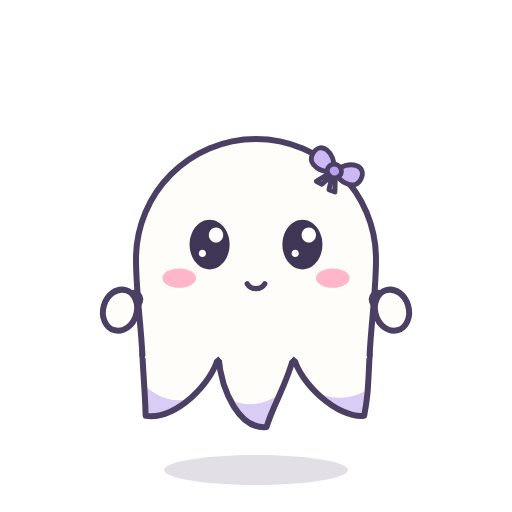
t = 0.00 s
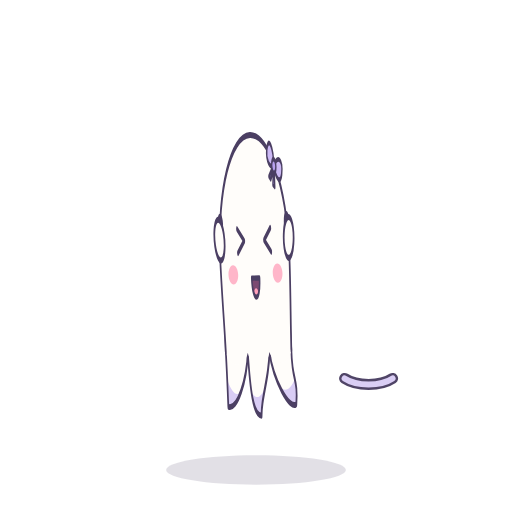
t = 0.52 s
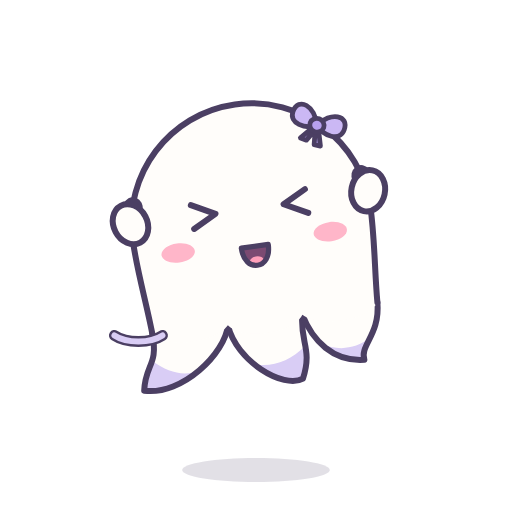
t = 1.00 s
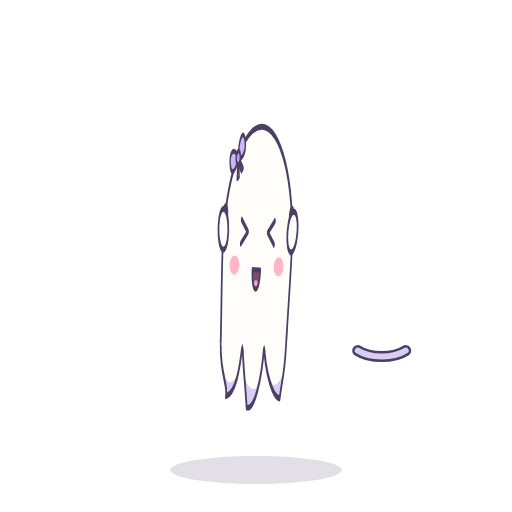
t = 1.52 s
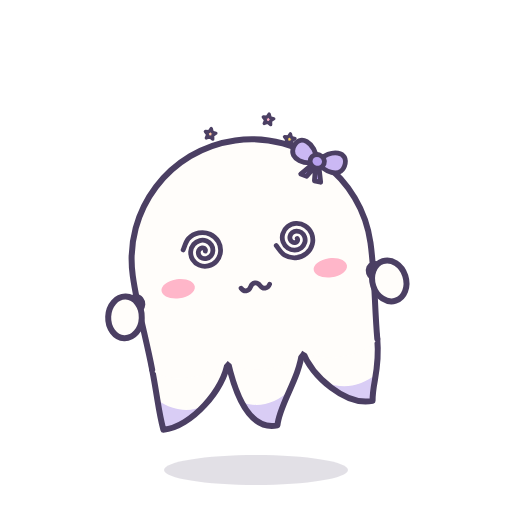
t = 1.99 s
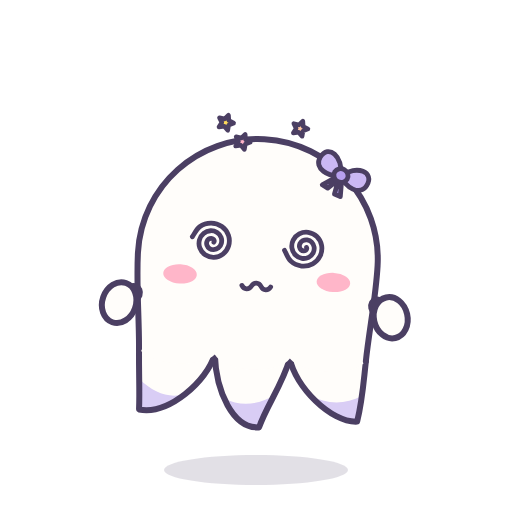
t = 2.50 s

The animated SVG that drew these frames (rendered in a browser with its animation timeline set to each time). Animation: 43 SMIL elements (animate=22,animateTransform=21); one cycle of 3.00 s, repeats indefinitely.

<svg data-clip="fun_spin" data-frames="90" data-fps="30" data-loop="true" xmlns="http://www.w3.org/2000/svg" width="512" height="512" viewBox="0 0 512 512">
<title>fun_spin</title>
<g id="L_shadow">
 <g class="shadow" transform="translate(256 470)">
 <g ><animateTransform attributeName="transform" type="scale" values="1 1;1.033 1.033;0.802 0.802;0.978 0.978;1 1;1 1" keyTimes="0;0.0889;0.3333;0.6;0.6667;1" calcMode="spline" keySplines="0.42 0 0.58 1;0.42 0 0.58 1;0.42 0 0.58 1;0.42 0 0.58 1;0.42 0 0.58 1" dur="3s" begin="0s" repeatCount="indefinite"/>
  <g class="sb">
   <path d="M0 -15C50.81 -15 92 -8.28 92 0C92 8.28 50.81 15 0 15C-50.81 15 -92 8.28 -92 0C-92 -8.28 -50.81 -15 0 -15Z" fill="#4b3f63" fill-opacity="0.16"/>
  </g>
 </g></g>
</g>
<g id="L_ghost">
 <g class="bob">
  <g class="move"><animateTransform attributeName="transform" type="translate" values="256 291;256 297;256 255;256 287;256 291;256 291" keyTimes="0;0.0889;0.3333;0.6;0.6667;1" calcMode="spline" keySplines="0.42 0 0.58 1;0.42 0 0.58 1;0.42 0 0.58 1;0.42 0 0.58 1;0.42 0 0.58 1" dur="3s" begin="0s" repeatCount="indefinite"/>
  <g ><animateTransform attributeName="transform" type="rotate" values="0;0;-9;8;-6;4;-2;0;0" keyTimes="0;0.6222;0.6778;0.7333;0.7889;0.8444;0.9111;0.9778;1" calcMode="spline" keySplines="0.42 0 0.58 1;0.42 0 0.58 1;0.42 0 0.58 1;0.42 0 0.58 1;0.42 0 0.58 1;0.42 0 0.58 1;0.42 0 0.58 1;0.42 0 0.58 1" dur="3s" begin="0s" repeatCount="indefinite"/>
  <g transform="scale(0.8 0.8)">
   <g class="squash"><animateTransform attributeName="transform" type="rotate" values="0;0;8;-8;8;-8;8;-8;8;0;0" keyTimes="0;0.0667;0.1333;0.2;0.2667;0.3333;0.4;0.4667;0.5333;0.6222;1" calcMode="spline" keySplines="0.42 0 0.58 1;0.42 0 0.58 1;0.42 0 0.58 1;0.42 0 0.58 1;0.42 0 0.58 1;0.42 0 0.58 1;0.42 0 0.58 1;0.42 0 0.58 1;0.42 0 0.58 1;0.42 0 0.58 1" dur="3s" begin="0s" repeatCount="indefinite"/>
   <g ><animateTransform attributeName="transform" type="scale" values="1 1;1 1;-1 1;1 1;-1 1;1 1;-1 1;1 1;-1 1;1 1;1 1" keyTimes="0;0.0667;0.1333;0.2;0.2667;0.3333;0.4;0.4667;0.5333;0.6;1" calcMode="spline" keySplines="0.42 0 0.58 1;0.42 0 0.58 1;0.42 0 0.58 1;0.42 0 0.58 1;0.42 0 0.58 1;0.42 0 0.58 1;0.42 0 0.58 1;0.42 0 0.58 1;0.42 0 0.58 1;0.42 0 0.58 1" dur="3s" begin="0s" repeatCount="indefinite"/>
    <g class="tail" transform="translate(0 82) translate(0 -82)">
     <g class="wispM">
      <path d="M-47 82C-43 128 -19.44 173.34 13.22 170C21.1 142.39 39 116 47 82C47 82 47 40 47 40C47 40 -47 40 -47 40C-47 40 -47 82 -47 82Z" fill="#fffdfa"><animate attributeName="d" values="M-47 82C-43 128 -19.44 173.34 13.22 170C21.1 142.39 39 116 47 82C47 82 47 40 47 40C47 40 -47 40 -47 40C-47 40 -47 82 -47 82Z;M-47 82C-43 128 -19.44 173.34 13.22 170C21.1 142.39 39 116 47 82C47 82 47 40 47 40C47 40 -47 40 -47 40C-47 40 -47 82 -47 82Z;M-47 82C-43 128 -63 154.2 -20 161.2C-26.6 146 39 116 47 82C47 82 47 40 47 40C47 40 -47 40 -47 40C-47 40 -47 82 -47 82Z;M-47 82C-43 128 15 172.2 40 161.2C58.6 124.4 39 116 47 82C47 82 47 40 47 40C47 40 -47 40 -47 40C-47 40 -47 82 -47 82Z;M-47 82C-43 128 -63 154.2 -20 161.2C-26.6 146 39 116 47 82C47 82 47 40 47 40C47 40 -47 40 -47 40C-47 40 -47 82 -47 82Z;M-47 82C-43 128 15 172.2 40 161.2C58.6 124.4 39 116 47 82C47 82 47 40 47 40C47 40 -47 40 -47 40C-47 40 -47 82 -47 82Z;M-47 82C-43 128 -63 154.2 -20 161.2C-26.6 146 39 116 47 82C47 82 47 40 47 40C47 40 -47 40 -47 40C-47 40 -47 82 -47 82Z;M-47 82C-43 128 15 172.2 40 161.2C58.6 124.4 39 116 47 82C47 82 47 40 47 40C47 40 -47 40 -47 40C-47 40 -47 82 -47 82Z;M-47 82C-43 128 -63 154.2 -20 161.2C-26.6 146 39 116 47 82C47 82 47 40 47 40C47 40 -47 40 -47 40C-47 40 -47 82 -47 82Z;M-47 82C-43 128 -32 172 2 170C8 144 39 116 47 82C47 82 47 40 47 40C47 40 -47 40 -47 40C-47 40 -47 82 -47 82Z;M-47 82C-43 128 -16 172 18 170C24 144 39 116 47 82C47 82 47 40 47 40C47 40 -47 40 -47 40C-47 40 -47 82 -47 82Z;M-47 82C-43 128 -19.44 173.34 13.22 170C21.1 142.39 39 116 47 82C47 82 47 40 47 40C47 40 -47 40 -47 40C-47 40 -47 82 -47 82Z;M-47 82C-43 128 -19.44 173.34 13.22 170C21.1 142.39 39 116 47 82C47 82 47 40 47 40C47 40 -47 40 -47 40C-47 40 -47 82 -47 82Z" keyTimes="0;0.0667;0.1444;0.2111;0.2778;0.3444;0.4111;0.4778;0.5444;0.6444;0.7333;0.8444;1" calcMode="spline" keySplines="0.42 0 0.58 1;0.42 0 0.58 1;0.42 0 0.58 1;0.42 0 0.58 1;0.42 0 0.58 1;0.42 0 0.58 1;0.42 0 0.58 1;0.42 0 0.58 1;0.42 0 0.58 1;0.42 0 0.58 1;0.42 0 0.58 1;0.42 0 0.58 1" dur="3s" begin="0s" repeatCount="indefinite"/></path>
      <path d="M-32.38 136.05C-21.6 157.5 -5.72 171.94 13.22 170C17.16 156.2 23.6 142.7 30.06 128.4C9.46 142.92 -11.78 145.53 -32.38 136.05Z" fill="#d9cdf5"><animate attributeName="d" values="M-32.38 136.05C-21.6 157.5 -5.72 171.94 13.22 170C17.16 156.2 23.6 142.7 30.06 128.4C9.46 142.92 -11.78 145.53 -32.38 136.05Z;M-32.38 136.05C-21.6 157.5 -5.72 171.94 13.22 170C17.16 156.2 23.6 142.7 30.06 128.4C9.46 142.92 -11.78 145.53 -32.38 136.05Z;M-48.22 129.53C-48.69 146.62 -44.94 157.14 -20 161.2C-23.3 153.6 -8.55 142.3 8.02 128.65C-10.53 140.94 -29.66 141.24 -48.22 129.53Z;M-19.83 135.05C-0.1 155.39 25.5 167.58 40 161.2C49.3 142.8 49.05 131.5 47.47 120.55C25.26 137.34 2.38 142.27 -19.83 135.05Z;M-48.22 129.53C-48.69 146.62 -44.94 157.14 -20 161.2C-23.3 153.6 -8.55 142.3 8.02 128.65C-10.53 140.94 -29.66 141.24 -48.22 129.53Z;M-19.83 135.05C-0.1 155.39 25.5 167.58 40 161.2C49.3 142.8 49.05 131.5 47.47 120.55C25.26 137.34 2.38 142.27 -19.83 135.05Z;M-48.22 129.53C-48.69 146.62 -44.94 157.14 -20 161.2C-23.3 153.6 -8.55 142.3 8.02 128.65C-10.53 140.94 -29.66 141.24 -48.22 129.53Z;M-19.83 135.05C-0.1 155.39 25.5 167.58 40 161.2C49.3 142.8 49.05 131.5 47.47 120.55C25.26 137.34 2.38 142.27 -19.83 135.05Z;M-48.22 129.53C-48.69 146.62 -44.94 157.14 -20 161.2C-23.3 153.6 -8.55 142.3 8.02 128.65C-10.53 140.94 -29.66 141.24 -48.22 129.53Z;M-37.07 135.64C-29.7 156.85 -17.72 171.16 2 170C5 157 14.25 143.5 23.75 129C3.68 143.19 -17 145.45 -37.07 135.64Z;M-30.97 135.64C-19.09 156.85 -1.72 171.16 18 170C21 157 26.25 143.5 31.75 129C11.05 143.19 -10.27 145.45 -30.97 135.64Z;M-32.38 136.05C-21.6 157.5 -5.72 171.94 13.22 170C17.16 156.2 23.6 142.7 30.06 128.4C9.46 142.92 -11.78 145.53 -32.38 136.05Z;M-32.38 136.05C-21.6 157.5 -5.72 171.94 13.22 170C17.16 156.2 23.6 142.7 30.06 128.4C9.46 142.92 -11.78 145.53 -32.38 136.05Z" keyTimes="0;0.0667;0.1444;0.2111;0.2778;0.3444;0.4111;0.4778;0.5444;0.6444;0.7333;0.8444;1" calcMode="spline" keySplines="0.42 0 0.58 1;0.42 0 0.58 1;0.42 0 0.58 1;0.42 0 0.58 1;0.42 0 0.58 1;0.42 0 0.58 1;0.42 0 0.58 1;0.42 0 0.58 1;0.42 0 0.58 1;0.42 0 0.58 1;0.42 0 0.58 1;0.42 0 0.58 1" dur="3s" begin="0s" repeatCount="indefinite"/></path>
      <path d="M-47 82C-43 128 -19.44 173.34 13.22 170C21.1 142.39 39 116 47 82C47 82 47 40 47 40C47 40 -47 40 -47 40C-47 40 -47 82 -47 82Z" fill="none" stroke="#4b3f63" stroke-width="7.5" stroke-linecap="round" stroke-linejoin="round"><animate attributeName="d" values="M-47 82C-43 128 -19.44 173.34 13.22 170C21.1 142.39 39 116 47 82C47 82 47 40 47 40C47 40 -47 40 -47 40C-47 40 -47 82 -47 82Z;M-47 82C-43 128 -19.44 173.34 13.22 170C21.1 142.39 39 116 47 82C47 82 47 40 47 40C47 40 -47 40 -47 40C-47 40 -47 82 -47 82Z;M-47 82C-43 128 -63 154.2 -20 161.2C-26.6 146 39 116 47 82C47 82 47 40 47 40C47 40 -47 40 -47 40C-47 40 -47 82 -47 82Z;M-47 82C-43 128 15 172.2 40 161.2C58.6 124.4 39 116 47 82C47 82 47 40 47 40C47 40 -47 40 -47 40C-47 40 -47 82 -47 82Z;M-47 82C-43 128 -63 154.2 -20 161.2C-26.6 146 39 116 47 82C47 82 47 40 47 40C47 40 -47 40 -47 40C-47 40 -47 82 -47 82Z;M-47 82C-43 128 15 172.2 40 161.2C58.6 124.4 39 116 47 82C47 82 47 40 47 40C47 40 -47 40 -47 40C-47 40 -47 82 -47 82Z;M-47 82C-43 128 -63 154.2 -20 161.2C-26.6 146 39 116 47 82C47 82 47 40 47 40C47 40 -47 40 -47 40C-47 40 -47 82 -47 82Z;M-47 82C-43 128 15 172.2 40 161.2C58.6 124.4 39 116 47 82C47 82 47 40 47 40C47 40 -47 40 -47 40C-47 40 -47 82 -47 82Z;M-47 82C-43 128 -63 154.2 -20 161.2C-26.6 146 39 116 47 82C47 82 47 40 47 40C47 40 -47 40 -47 40C-47 40 -47 82 -47 82Z;M-47 82C-43 128 -32 172 2 170C8 144 39 116 47 82C47 82 47 40 47 40C47 40 -47 40 -47 40C-47 40 -47 82 -47 82Z;M-47 82C-43 128 -16 172 18 170C24 144 39 116 47 82C47 82 47 40 47 40C47 40 -47 40 -47 40C-47 40 -47 82 -47 82Z;M-47 82C-43 128 -19.44 173.34 13.22 170C21.1 142.39 39 116 47 82C47 82 47 40 47 40C47 40 -47 40 -47 40C-47 40 -47 82 -47 82Z;M-47 82C-43 128 -19.44 173.34 13.22 170C21.1 142.39 39 116 47 82C47 82 47 40 47 40C47 40 -47 40 -47 40C-47 40 -47 82 -47 82Z" keyTimes="0;0.0667;0.1444;0.2111;0.2778;0.3444;0.4111;0.4778;0.5444;0.6444;0.7333;0.8444;1" calcMode="spline" keySplines="0.42 0 0.58 1;0.42 0 0.58 1;0.42 0 0.58 1;0.42 0 0.58 1;0.42 0 0.58 1;0.42 0 0.58 1;0.42 0 0.58 1;0.42 0 0.58 1;0.42 0 0.58 1;0.42 0 0.58 1;0.42 0 0.58 1;0.42 0 0.58 1" dur="3s" begin="0s" repeatCount="indefinite"/></path>
     </g>
     <g class="wispL">
      <path d="M-142 80C-140 120 -138.5 129.5 -138 156C-100.5 161 -55 116 -47 82C-47 82 -47 40 -47 40C-47 40 -139 30 -139 30C-139 30 -142 80 -142 80Z" fill="#fffdfa"><animate attributeName="d" values="M-142 80C-140 120 -138.5 129.5 -138 156C-100.5 161 -55 116 -47 82C-47 82 -47 40 -47 40C-47 40 -139 30 -139 30C-139 30 -142 80 -142 80Z;M-142 80C-140 120 -138.5 129.5 -138 156C-100.5 161 -55 116 -47 82C-47 82 -47 40 -47 40C-47 40 -139 30 -139 30C-139 30 -142 80 -142 80Z;M-142 80C-140 120 -114 133.5 -102 148.5C-80.6 139.7 -55 116 -47 82C-47 82 -47 40 -47 40C-47 40 -139 30 -139 30C-139 30 -142 80 -142 80Z;M-142 80C-140 120 -156 115.5 -162 148.5C-115.4 161.3 -55 116 -47 82C-47 82 -47 40 -47 40C-47 40 -139 30 -139 30C-139 30 -142 80 -142 80Z;M-142 80C-140 120 -114 133.5 -102 148.5C-80.6 139.7 -55 116 -47 82C-47 82 -47 40 -47 40C-47 40 -139 30 -139 30C-139 30 -142 80 -142 80Z;M-142 80C-140 120 -156 115.5 -162 148.5C-115.4 161.3 -55 116 -47 82C-47 82 -47 40 -47 40C-47 40 -139 30 -139 30C-139 30 -142 80 -142 80Z;M-142 80C-140 120 -114 133.5 -102 148.5C-80.6 139.7 -55 116 -47 82C-47 82 -47 40 -47 40C-47 40 -139 30 -139 30C-139 30 -142 80 -142 80Z;M-142 80C-140 120 -156 115.5 -162 148.5C-115.4 161.3 -55 116 -47 82C-47 82 -47 40 -47 40C-47 40 -139 30 -139 30C-139 30 -142 80 -142 80Z;M-142 80C-140 120 -114 133.5 -102 148.5C-80.6 139.7 -55 116 -47 82C-47 82 -47 40 -47 40C-47 40 -139 30 -139 30C-139 30 -142 80 -142 80Z;M-142 80C-140 120 -143 132 -140 156C-106 158 -55 116 -47 82C-47 82 -47 40 -47 40C-47 40 -139 30 -139 30C-139 30 -142 80 -142 80Z;M-142 80C-140 120 -127 132 -124 156C-90 158 -55 116 -47 82C-47 82 -47 40 -47 40C-47 40 -139 30 -139 30C-139 30 -142 80 -142 80Z;M-142 80C-140 120 -138.5 129.5 -138 156C-100.5 161 -55 116 -47 82C-47 82 -47 40 -47 40C-47 40 -139 30 -139 30C-139 30 -142 80 -142 80Z;M-142 80C-140 120 -138.5 129.5 -138 156C-100.5 161 -55 116 -47 82C-47 82 -47 40 -47 40C-47 40 -139 30 -139 30C-139 30 -142 80 -142 80Z" keyTimes="0;0.0667;0.1333;0.2;0.2667;0.3333;0.4;0.4667;0.5333;0.6444;0.7333;0.8444;1" calcMode="spline" keySplines="0.42 0 0.58 1;0.42 0 0.58 1;0.42 0 0.58 1;0.42 0 0.58 1;0.42 0 0.58 1;0.42 0 0.58 1;0.42 0 0.58 1;0.42 0 0.58 1;0.42 0 0.58 1;0.42 0 0.58 1;0.42 0 0.58 1;0.42 0 0.58 1" dur="3s" begin="0s" repeatCount="indefinite"/></path>
      <path d="M-139.78 117.78C-138.92 130.98 -138.29 140.63 -138 156C-119.25 158.5 -98.5 148.5 -81.44 133.62C-100.69 140.4 -120.53 135.01 -139.78 117.78Z" fill="#d9cdf5"><animate attributeName="d" values="M-139.78 117.78C-138.92 130.98 -138.29 140.63 -138 156C-119.25 158.5 -98.5 148.5 -81.44 133.62C-100.69 140.4 -120.53 135.01 -139.78 117.78Z;M-139.78 117.78C-138.92 130.98 -138.29 140.63 -138 156C-119.25 158.5 -98.5 148.5 -81.44 133.62C-100.69 140.4 -120.53 135.01 -139.78 117.78Z;M-129.59 118.45C-120.63 131.6 -108.96 139.8 -102 148.5C-91.3 144.1 -79.55 135.97 -69.47 124.7C-89.31 134.64 -109.76 132.51 -129.59 118.45Z;M-146.93 112.93C-151.68 122.84 -158.52 129.36 -162 148.5C-138.7 154.9 -111.95 146.78 -90.02 132.8C-108.8 138.24 -128.15 131.48 -146.93 112.93Z;M-129.59 118.45C-120.63 131.6 -108.96 139.8 -102 148.5C-91.3 144.1 -79.55 135.97 -69.47 124.7C-89.31 134.64 -109.76 132.51 -129.59 118.45Z;M-146.93 112.93C-151.68 122.84 -158.52 129.36 -162 148.5C-138.7 154.9 -111.95 146.78 -90.02 132.8C-108.8 138.24 -128.15 131.48 -146.93 112.93Z;M-129.59 118.45C-120.63 131.6 -108.96 139.8 -102 148.5C-91.3 144.1 -79.55 135.97 -69.47 124.7C-89.31 134.64 -109.76 132.51 -129.59 118.45Z;M-146.93 112.93C-151.68 122.84 -158.52 129.36 -162 148.5C-138.7 154.9 -111.95 146.78 -90.02 132.8C-108.8 138.24 -128.15 131.48 -146.93 112.93Z;M-129.59 118.45C-120.63 131.6 -108.96 139.8 -102 148.5C-91.3 144.1 -79.55 135.97 -69.47 124.7C-89.31 134.64 -109.76 132.51 -129.59 118.45Z;M-141.31 118.55C-141.46 132.2 -141.74 142.08 -140 156C-123 157 -101.75 147 -83.75 132.5C-102.75 139.9 -122.32 135.15 -141.31 118.55Z;M-135.21 118.55C-130.84 132.2 -125.74 142.08 -124 156C-107 157 -89.75 147 -75.75 132.5C-95.37 139.9 -115.59 135.15 -135.21 118.55Z;M-139.78 117.78C-138.92 130.98 -138.29 140.63 -138 156C-119.25 158.5 -98.5 148.5 -81.44 133.62C-100.69 140.4 -120.53 135.01 -139.78 117.78Z;M-139.78 117.78C-138.92 130.98 -138.29 140.63 -138 156C-119.25 158.5 -98.5 148.5 -81.44 133.62C-100.69 140.4 -120.53 135.01 -139.78 117.78Z" keyTimes="0;0.0667;0.1333;0.2;0.2667;0.3333;0.4;0.4667;0.5333;0.6444;0.7333;0.8444;1" calcMode="spline" keySplines="0.42 0 0.58 1;0.42 0 0.58 1;0.42 0 0.58 1;0.42 0 0.58 1;0.42 0 0.58 1;0.42 0 0.58 1;0.42 0 0.58 1;0.42 0 0.58 1;0.42 0 0.58 1;0.42 0 0.58 1;0.42 0 0.58 1;0.42 0 0.58 1" dur="3s" begin="0s" repeatCount="indefinite"/></path>
      <path d="M-142 80C-140 120 -138.5 129.5 -138 156C-100.5 161 -55 116 -47 82C-47 82 -47 40 -47 40C-47 40 -139 30 -139 30C-139 30 -142 80 -142 80Z" fill="none" stroke="#4b3f63" stroke-width="7.5" stroke-linecap="round" stroke-linejoin="round"><animate attributeName="d" values="M-142 80C-140 120 -138.5 129.5 -138 156C-100.5 161 -55 116 -47 82C-47 82 -47 40 -47 40C-47 40 -139 30 -139 30C-139 30 -142 80 -142 80Z;M-142 80C-140 120 -138.5 129.5 -138 156C-100.5 161 -55 116 -47 82C-47 82 -47 40 -47 40C-47 40 -139 30 -139 30C-139 30 -142 80 -142 80Z;M-142 80C-140 120 -114 133.5 -102 148.5C-80.6 139.7 -55 116 -47 82C-47 82 -47 40 -47 40C-47 40 -139 30 -139 30C-139 30 -142 80 -142 80Z;M-142 80C-140 120 -156 115.5 -162 148.5C-115.4 161.3 -55 116 -47 82C-47 82 -47 40 -47 40C-47 40 -139 30 -139 30C-139 30 -142 80 -142 80Z;M-142 80C-140 120 -114 133.5 -102 148.5C-80.6 139.7 -55 116 -47 82C-47 82 -47 40 -47 40C-47 40 -139 30 -139 30C-139 30 -142 80 -142 80Z;M-142 80C-140 120 -156 115.5 -162 148.5C-115.4 161.3 -55 116 -47 82C-47 82 -47 40 -47 40C-47 40 -139 30 -139 30C-139 30 -142 80 -142 80Z;M-142 80C-140 120 -114 133.5 -102 148.5C-80.6 139.7 -55 116 -47 82C-47 82 -47 40 -47 40C-47 40 -139 30 -139 30C-139 30 -142 80 -142 80Z;M-142 80C-140 120 -156 115.5 -162 148.5C-115.4 161.3 -55 116 -47 82C-47 82 -47 40 -47 40C-47 40 -139 30 -139 30C-139 30 -142 80 -142 80Z;M-142 80C-140 120 -114 133.5 -102 148.5C-80.6 139.7 -55 116 -47 82C-47 82 -47 40 -47 40C-47 40 -139 30 -139 30C-139 30 -142 80 -142 80Z;M-142 80C-140 120 -143 132 -140 156C-106 158 -55 116 -47 82C-47 82 -47 40 -47 40C-47 40 -139 30 -139 30C-139 30 -142 80 -142 80Z;M-142 80C-140 120 -127 132 -124 156C-90 158 -55 116 -47 82C-47 82 -47 40 -47 40C-47 40 -139 30 -139 30C-139 30 -142 80 -142 80Z;M-142 80C-140 120 -138.5 129.5 -138 156C-100.5 161 -55 116 -47 82C-47 82 -47 40 -47 40C-47 40 -139 30 -139 30C-139 30 -142 80 -142 80Z;M-142 80C-140 120 -138.5 129.5 -138 156C-100.5 161 -55 116 -47 82C-47 82 -47 40 -47 40C-47 40 -139 30 -139 30C-139 30 -142 80 -142 80Z" keyTimes="0;0.0667;0.1333;0.2;0.2667;0.3333;0.4;0.4667;0.5333;0.6444;0.7333;0.8444;1" calcMode="spline" keySplines="0.42 0 0.58 1;0.42 0 0.58 1;0.42 0 0.58 1;0.42 0 0.58 1;0.42 0 0.58 1;0.42 0 0.58 1;0.42 0 0.58 1;0.42 0 0.58 1;0.42 0 0.58 1;0.42 0 0.58 1;0.42 0 0.58 1;0.42 0 0.58 1" dur="3s" begin="0s" repeatCount="indefinite"/></path>
     </g>
     <g class="wispR">
      <path d="M47 82C55 116 102.56 159.34 135.22 156C140.1 130.39 140 120 142 80C142 80 139 30 139 30C139 30 47 40 47 40C47 40 47 82 47 82Z" fill="#fffdfa"><animate attributeName="d" values="M47 82C55 116 102.56 159.34 135.22 156C140.1 130.39 140 120 142 80C142 80 139 30 139 30C139 30 47 40 47 40C47 40 47 82 47 82Z;M47 82C55 116 102.56 159.34 135.22 156C140.1 130.39 140 120 142 80C142 80 139 30 139 30C139 30 47 40 47 40C47 40 47 82 47 82Z;M47 82C55 116 137 159.5 162 148.5C177.6 113.7 140 120 142 80C142 80 139 30 139 30C139 30 47 40 47 40C47 40 47 82 47 82Z;M47 82C55 116 59 141.5 102 148.5C92.4 135.3 140 120 142 80C142 80 139 30 139 30C139 30 47 40 47 40C47 40 47 82 47 82Z;M47 82C55 116 137 159.5 162 148.5C177.6 113.7 140 120 142 80C142 80 139 30 139 30C139 30 47 40 47 40C47 40 47 82 47 82Z;M47 82C55 116 59 141.5 102 148.5C92.4 135.3 140 120 142 80C142 80 139 30 139 30C139 30 47 40 47 40C47 40 47 82 47 82Z;M47 82C55 116 137 159.5 162 148.5C177.6 113.7 140 120 142 80C142 80 139 30 139 30C139 30 47 40 47 40C47 40 47 82 47 82Z;M47 82C55 116 59 141.5 102 148.5C92.4 135.3 140 120 142 80C142 80 139 30 139 30C139 30 47 40 47 40C47 40 47 82 47 82Z;M47 82C55 116 137 159.5 162 148.5C177.6 113.7 140 120 142 80C142 80 139 30 139 30C139 30 47 40 47 40C47 40 47 82 47 82Z;M47 82C55 116 90 158 124 156C127 132 140 120 142 80C142 80 139 30 139 30C139 30 47 40 47 40C47 40 47 82 47 82Z;M47 82C55 116 106 158 140 156C143 132 140 120 142 80C142 80 139 30 139 30C139 30 47 40 47 40C47 40 47 82 47 82Z;M47 82C55 116 102.56 159.34 135.22 156C140.1 130.39 140 120 142 80C142 80 139 30 139 30C139 30 47 40 47 40C47 40 47 82 47 82Z;M47 82C55 116 102.56 159.34 135.22 156C140.1 130.39 140 120 142 80C142 80 139 30 139 30C139 30 47 40 47 40C47 40 47 82 47 82Z" keyTimes="0;0.0667;0.1556;0.2222;0.2889;0.3556;0.4222;0.4889;0.5556;0.6444;0.7333;0.8444;1" calcMode="spline" keySplines="0.42 0 0.58 1;0.42 0 0.58 1;0.42 0 0.58 1;0.42 0 0.58 1;0.42 0 0.58 1;0.42 0 0.58 1;0.42 0 0.58 1;0.42 0 0.58 1;0.42 0 0.58 1;0.42 0 0.58 1;0.42 0 0.58 1;0.42 0 0.58 1" dur="3s" begin="0s" repeatCount="indefinite"/></path>
      <path d="M73.98 125.63C92.32 144.17 116.28 157.94 135.22 156C137.66 143.2 138.85 134.2 139.69 123.4C118 136.13 95.66 136.89 73.98 125.63Z" fill="#d9cdf5"><animate attributeName="d" values="M73.98 125.63C92.32 144.17 116.28 157.94 135.22 156C137.66 143.2 138.85 134.2 139.69 123.4C118 136.13 95.66 136.89 73.98 125.63Z;M73.98 125.63C92.32 144.17 116.28 157.94 135.22 156C137.66 143.2 138.85 134.2 139.69 123.4C118 136.13 95.66 136.89 73.98 125.63Z;M86.54 125.13C113.83 142.93 147.5 154.88 162 148.5C169.8 131.1 164.3 123.97 157.1 116.2C133.81 131.15 109.82 134.18 86.54 125.13Z;M58.15 119.6C65.24 134.16 77.06 144.44 102 148.5C97.2 141.9 106.7 134.78 117.65 124.3C98.01 134.75 77.78 133.15 58.15 119.6Z;M86.54 125.13C113.83 142.93 147.5 154.88 162 148.5C169.8 131.1 164.3 123.97 157.1 116.2C133.81 131.15 109.82 134.18 86.54 125.13Z;M58.15 119.6C65.24 134.16 77.06 144.44 102 148.5C97.2 141.9 106.7 134.78 117.65 124.3C98.01 134.75 77.78 133.15 58.15 119.6Z;M86.54 125.13C113.83 142.93 147.5 154.88 162 148.5C169.8 131.1 164.3 123.97 157.1 116.2C133.81 131.15 109.82 134.18 86.54 125.13Z;M58.15 119.6C65.24 134.16 77.06 144.44 102 148.5C97.2 141.9 106.7 134.78 117.65 124.3C98.01 134.75 77.78 133.15 58.15 119.6Z;M86.54 125.13C113.83 142.93 147.5 154.88 162 148.5C169.8 131.1 164.3 123.97 157.1 116.2C133.81 131.15 109.82 134.18 86.54 125.13Z;M69.29 125.22C84.22 143.52 104.28 157.16 124 156C125.5 144 129.5 135 133.38 124C112.23 136.4 90.44 136.82 69.29 125.22Z;M75.39 125.22C94.84 143.52 120.28 157.16 140 156C141.5 144 141.5 135 141.38 124C119.6 136.4 97.17 136.82 75.39 125.22Z;M73.98 125.63C92.32 144.17 116.28 157.94 135.22 156C137.66 143.2 138.85 134.2 139.69 123.4C118 136.13 95.66 136.89 73.98 125.63Z;M73.98 125.63C92.32 144.17 116.28 157.94 135.22 156C137.66 143.2 138.85 134.2 139.69 123.4C118 136.13 95.66 136.89 73.98 125.63Z" keyTimes="0;0.0667;0.1556;0.2222;0.2889;0.3556;0.4222;0.4889;0.5556;0.6444;0.7333;0.8444;1" calcMode="spline" keySplines="0.42 0 0.58 1;0.42 0 0.58 1;0.42 0 0.58 1;0.42 0 0.58 1;0.42 0 0.58 1;0.42 0 0.58 1;0.42 0 0.58 1;0.42 0 0.58 1;0.42 0 0.58 1;0.42 0 0.58 1;0.42 0 0.58 1;0.42 0 0.58 1" dur="3s" begin="0s" repeatCount="indefinite"/></path>
      <path d="M47 82C55 116 102.56 159.34 135.22 156C140.1 130.39 140 120 142 80C142 80 139 30 139 30C139 30 47 40 47 40C47 40 47 82 47 82Z" fill="none" stroke="#4b3f63" stroke-width="7.5" stroke-linecap="round" stroke-linejoin="round"><animate attributeName="d" values="M47 82C55 116 102.56 159.34 135.22 156C140.1 130.39 140 120 142 80C142 80 139 30 139 30C139 30 47 40 47 40C47 40 47 82 47 82Z;M47 82C55 116 102.56 159.34 135.22 156C140.1 130.39 140 120 142 80C142 80 139 30 139 30C139 30 47 40 47 40C47 40 47 82 47 82Z;M47 82C55 116 137 159.5 162 148.5C177.6 113.7 140 120 142 80C142 80 139 30 139 30C139 30 47 40 47 40C47 40 47 82 47 82Z;M47 82C55 116 59 141.5 102 148.5C92.4 135.3 140 120 142 80C142 80 139 30 139 30C139 30 47 40 47 40C47 40 47 82 47 82Z;M47 82C55 116 137 159.5 162 148.5C177.6 113.7 140 120 142 80C142 80 139 30 139 30C139 30 47 40 47 40C47 40 47 82 47 82Z;M47 82C55 116 59 141.5 102 148.5C92.4 135.3 140 120 142 80C142 80 139 30 139 30C139 30 47 40 47 40C47 40 47 82 47 82Z;M47 82C55 116 137 159.5 162 148.5C177.6 113.7 140 120 142 80C142 80 139 30 139 30C139 30 47 40 47 40C47 40 47 82 47 82Z;M47 82C55 116 59 141.5 102 148.5C92.4 135.3 140 120 142 80C142 80 139 30 139 30C139 30 47 40 47 40C47 40 47 82 47 82Z;M47 82C55 116 137 159.5 162 148.5C177.6 113.7 140 120 142 80C142 80 139 30 139 30C139 30 47 40 47 40C47 40 47 82 47 82Z;M47 82C55 116 90 158 124 156C127 132 140 120 142 80C142 80 139 30 139 30C139 30 47 40 47 40C47 40 47 82 47 82Z;M47 82C55 116 106 158 140 156C143 132 140 120 142 80C142 80 139 30 139 30C139 30 47 40 47 40C47 40 47 82 47 82Z;M47 82C55 116 102.56 159.34 135.22 156C140.1 130.39 140 120 142 80C142 80 139 30 139 30C139 30 47 40 47 40C47 40 47 82 47 82Z;M47 82C55 116 102.56 159.34 135.22 156C140.1 130.39 140 120 142 80C142 80 139 30 139 30C139 30 47 40 47 40C47 40 47 82 47 82Z" keyTimes="0;0.0667;0.1556;0.2222;0.2889;0.3556;0.4222;0.4889;0.5556;0.6444;0.7333;0.8444;1" calcMode="spline" keySplines="0.42 0 0.58 1;0.42 0 0.58 1;0.42 0 0.58 1;0.42 0 0.58 1;0.42 0 0.58 1;0.42 0 0.58 1;0.42 0 0.58 1;0.42 0 0.58 1;0.42 0 0.58 1;0.42 0 0.58 1;0.42 0 0.58 1;0.42 0 0.58 1" dur="3s" begin="0s" repeatCount="indefinite"/></path>
     </g>
    </g>
    <g class="body">
     <path d="M-142 80C-144 40 -150 0 -150 -40C-150 -122.8 -82.8 -190 0 -190C82.8 -190 150 -122.8 150 -40C150 0 144 40 142 80C125 102 64 100 47 82C32 104 -32 104 -47 82C-64 100 -125 102 -142 80Z" fill="#fffdfa"/>
     <path d="M-142 80C-144 40 -150 0 -150 -40C-150 -122.8 -82.8 -190 0 -190C82.8 -190 150 -122.8 150 -40C150 0 144 40 142 80" fill="none" stroke="#4b3f63" stroke-width="7.5" stroke-linecap="round" stroke-linejoin="round"/>
    </g>
    <g class="face">
     <g class="cheekL" transform="translate(-96 -16)">
      <path d="M0 -12C11.6 -12 21 -6.63 21 0C21 6.63 11.6 12 0 12C-11.6 12 -21 6.63 -21 0C-21 -6.63 -11.6 -12 0 -12Z" fill="#ffb6c9"/>
     </g>
     <g class="cheekR" transform="translate(96 -16)">
      <path d="M0 -12C11.6 -12 21 -6.63 21 0C21 6.63 11.6 12 0 12C-11.6 12 -21 6.63 -21 0C-21 -6.63 -11.6 -12 0 -12Z" fill="#ffb6c9"/>
     </g>
     <g class="gaze">
      <g class="eyeL" transform="translate(-58 -58)">
       <g class="eyeL_open" opacity="1"><animate attributeName="opacity" values="1;0;0;1;1" keyTimes="0;0.0667;0.6111;0.9333;1" calcMode="discrete" dur="3s" begin="0s" repeatCount="indefinite"/>
        <path d="M0 -31C13.81 -31 25 -17.12 25 0C25 17.12 13.81 31 0 31C-13.81 31 -25 17.12 -25 0C-25 -17.12 -13.81 -31 0 -31Z" fill="#3f3554"/>
        <path d="M8 -21.5C12.97 -21.5 17 -17.25 17 -12C17 -6.75 12.97 -2.5 8 -2.5C3.03 -2.5 -1 -6.75 -1 -12C-1 -17.25 3.03 -21.5 8 -21.5Z" fill="#ffffff"/>
        <path d="M-9 6.5C-6.51 6.5 -4.5 8.51 -4.5 11C-4.5 13.49 -6.51 15.5 -9 15.5C-11.49 15.5 -13.5 13.49 -13.5 11C-13.5 8.51 -11.49 6.5 -9 6.5Z" fill="#ffffff"/>
       </g>
       <g class="eyeL_squint" opacity="0"><animate attributeName="opacity" values="0;1;0;0;0" keyTimes="0;0.0667;0.6111;0.9333;1" calcMode="discrete" dur="3s" begin="0s" repeatCount="indefinite"/>
        <path d="M-14 -15C-14 -15 15 0 15 0C15 0 -14 15 -14 15" fill="none" stroke="#4b3f63" stroke-width="7.5" stroke-linecap="round" stroke-linejoin="round"/>
       </g>
       <g class="eyeL_dizzy" opacity="0"><animate attributeName="opacity" values="0;0;1;0;0" keyTimes="0;0.0667;0.6111;0.9333;1" calcMode="discrete" dur="3s" begin="0s" repeatCount="indefinite"/>
        <path d="M2 0C2.07 -0.29 2.52 -1.1 2.4 -1.71C2.28 -2.33 1.9 -3.2 1.27 -3.69C0.64 -4.18 -0.41 -4.67 -1.38 -4.65C-2.36 -4.63 -3.68 -4.29 -4.58 -3.56C-5.47 -2.84 -6.43 -1.58 -6.74 -0.28C-7.06 1.01 -7.05 2.82 -6.45 4.21C-5.85 5.6 -4.61 7.21 -3.15 8.06C-1.68 8.91 0.49 9.51 2.35 9.31C4.22 9.1 6.53 8.21 8.05 6.82C9.57 5.43 11.02 3.15 11.46 0.96C11.9 -1.24 11.71 -4.16 10.7 -6.37C9.69 -8.57 7.66 -10.99 5.39 -12.27C3.12 -13.55 -0.16 -14.36 -2.94 -14.05C-5.71 -13.73 -9.05 -12.37 -11.25 -10.37C-13.45 -8.37 -15.48 -5.11 -16.12 -2.02C-16.77 1.07 -16.49 5.12 -15.13 8.17C-13.78 11.23 -11.03 14.52 -7.99 16.3C-4.94 18.08 -0.57 19.19 3.13 18.84C6.82 18.49 11.23 16.75 14.16 14.19C17.09 11.63 19.78 7.45 20.71 3.48C21.64 -0.49 21.36 -5.68 19.73 -9.62C18.1 -13.55 14.7 -17.79 10.92 -20.13C7.15 -22.47 1.69 -23.98 -2.92 -23.67C-7.54 -23.36 -13.06 -21.33 -16.77 -18.27C-20.49 -15.21 -23.79 -7.47 -25.2 -5.32" fill="none" stroke="#4b3f63" stroke-width="6" stroke-linecap="round" stroke-linejoin="round"/>
       </g>
      </g>
      <g class="eyeR" transform="translate(58 -58)">
       <g class="eyeR_open" opacity="1"><animate attributeName="opacity" values="1;0;0;1;1" keyTimes="0;0.0667;0.6111;0.9333;1" calcMode="discrete" dur="3s" begin="0s" repeatCount="indefinite"/>
        <path d="M0 -31C13.81 -31 25 -17.12 25 0C25 17.12 13.81 31 0 31C-13.81 31 -25 17.12 -25 0C-25 -17.12 -13.81 -31 0 -31Z" fill="#3f3554"/>
        <path d="M8 -21.5C12.97 -21.5 17 -17.25 17 -12C17 -6.75 12.97 -2.5 8 -2.5C3.03 -2.5 -1 -6.75 -1 -12C-1 -17.25 3.03 -21.5 8 -21.5Z" fill="#ffffff"/>
        <path d="M-9 6.5C-6.51 6.5 -4.5 8.51 -4.5 11C-4.5 13.49 -6.51 15.5 -9 15.5C-11.49 15.5 -13.5 13.49 -13.5 11C-13.5 8.51 -11.49 6.5 -9 6.5Z" fill="#ffffff"/>
       </g>
       <g class="eyeR_squint" opacity="0"><animate attributeName="opacity" values="0;1;0;0;0" keyTimes="0;0.0667;0.6111;0.9333;1" calcMode="discrete" dur="3s" begin="0s" repeatCount="indefinite"/>
        <path d="M14 -15C14 -15 -15 0 -15 0C-15 0 14 15 14 15" fill="none" stroke="#4b3f63" stroke-width="7.5" stroke-linecap="round" stroke-linejoin="round"/>
       </g>
       <g class="eyeR_dizzy" opacity="0"><animate attributeName="opacity" values="0;0;1;0;0" keyTimes="0;0.0667;0.6111;0.9333;1" calcMode="discrete" dur="3s" begin="0s" repeatCount="indefinite"/>
        <path d="M2 0C2.07 0.29 2.52 1.1 2.4 1.71C2.28 2.33 1.9 3.2 1.27 3.69C0.64 4.18 -0.41 4.67 -1.38 4.65C-2.36 4.63 -3.68 4.29 -4.58 3.56C-5.47 2.84 -6.43 1.58 -6.74 0.28C-7.06 -1.01 -7.05 -2.82 -6.45 -4.21C-5.85 -5.6 -4.61 -7.21 -3.15 -8.06C-1.68 -8.91 0.49 -9.51 2.35 -9.31C4.22 -9.1 6.53 -8.21 8.05 -6.82C9.57 -5.43 11.02 -3.15 11.46 -0.96C11.9 1.24 11.71 4.16 10.7 6.37C9.69 8.57 7.66 10.99 5.39 12.27C3.12 13.55 -0.16 14.36 -2.94 14.05C-5.71 13.73 -9.05 12.37 -11.25 10.37C-13.45 8.37 -15.48 5.11 -16.12 2.02C-16.77 -1.07 -16.49 -5.12 -15.13 -8.17C-13.78 -11.23 -11.03 -14.52 -7.99 -16.3C-4.94 -18.08 -0.57 -19.19 3.13 -18.84C6.82 -18.49 11.23 -16.75 14.16 -14.19C17.09 -11.63 19.78 -7.45 20.71 -3.48C21.64 0.49 21.36 5.68 19.73 9.62C18.1 13.55 14.7 17.79 10.92 20.13C7.15 22.47 1.69 23.98 -2.92 23.67C-7.54 23.36 -13.06 21.33 -16.77 18.27C-20.49 15.21 -23.79 7.47 -25.2 5.32" fill="none" stroke="#4b3f63" stroke-width="6" stroke-linecap="round" stroke-linejoin="round"/>
       </g>
      </g>
     </g>
     <g class="mouth" transform="translate(0 -6)">
      <g class="mouth_smile" opacity="1"><animate attributeName="opacity" values="1;0;0;1;1" keyTimes="0;0.0667;0.6111;0.9333;1" calcMode="discrete" dur="3s" begin="0s" repeatCount="indefinite"/>
       <path d="M-11 -3C-6 5 6 5 11 -3" fill="none" stroke="#4b3f63" stroke-width="6.5" stroke-linecap="round" stroke-linejoin="round"/>
      </g>
      <g class="mouth_open" opacity="0"><animate attributeName="opacity" values="0;1;0;0;0" keyTimes="0;0.0667;0.6111;0.9333;1" calcMode="discrete" dur="3s" begin="0s" repeatCount="indefinite"/>
       <path d="M-17 -5C-17 -5 17 -5 17 -5C17 11 9 19 0 19C-9 19 -17 11 -17 -5Z" fill="#7b4a72"/>
       <path d="M-9 13C-7 6 7 6 9 13C6 18.5 -6 18.5 -9 13Z" fill="#ff9fba"/>
       <path d="M-17 -5C-17 -5 17 -5 17 -5C17 11 9 19 0 19C-9 19 -17 11 -17 -5Z" fill="none" stroke="#4b3f63" stroke-width="6.5" stroke-linecap="round" stroke-linejoin="round"/>
      </g>
      <g class="mouth_wobble" opacity="0"><animate attributeName="opacity" values="0;0;1;0;0" keyTimes="0;0.0667;0.6111;0.9333;1" calcMode="discrete" dur="3s" begin="0s" repeatCount="indefinite"/>
       <path d="M-18 0C-15 -6 -9 -6 -6 0C-3 6 3 6 6 0C9 -6 15 -6 18 0" fill="none" stroke="#4b3f63" stroke-width="6" stroke-linecap="round" stroke-linejoin="round"><animate attributeName="d" values="M-18 0C-15 -6 -9 -6 -6 0C-3 6 3 6 6 0C9 -6 15 -6 18 0;M-18 0C-15 -6 -9 -6 -6 0C-3 6 3 6 6 0C9 -6 15 -6 18 0;M-18 0C-15 6 -9 6 -6 0C-3 -6 3 -6 6 0C9 6 15 6 18 0;M-18 0C-15 -6 -9 -6 -6 0C-3 6 3 6 6 0C9 -6 15 -6 18 0;M-18 0C-15 6 -9 6 -6 0C-3 -6 3 -6 6 0C9 6 15 6 18 0;M-18 0C-15 -6 -9 -6 -6 0C-3 6 3 6 6 0C9 -6 15 -6 18 0;M-18 0C-15 6 -9 6 -6 0C-3 -6 3 -6 6 0C9 6 15 6 18 0;M-18 0C-15 -6 -9 -6 -6 0C-3 6 3 6 6 0C9 -6 15 -6 18 0;M-18 0C-15 -6 -9 -6 -6 0C-3 6 3 6 6 0C9 -6 15 -6 18 0;M-18 0C-15 -6 -9 -6 -6 0C-3 6 3 6 6 0C9 -6 15 -6 18 0" keyTimes="0;0.6111;0.6571;0.7032;0.7492;0.7952;0.8413;0.8873;0.9333;1" calcMode="spline" keySplines="0.42 0 0.58 1;0.42 0 0.58 1;0.42 0 0.58 1;0.42 0 0.58 1;0.42 0 0.58 1;0.42 0 0.58 1;0.42 0 0.58 1;0.42 0 0.58 1;0.42 0 0.58 1" dur="3s" begin="0s" repeatCount="indefinite"/></path>
      </g>
     </g>
     <g class="brows">
     </g>
    </g>
    <g class="bow" transform="translate(98 -150) rotate(28)">
     <path d="M-3 3C-3 3 -14 22 -14 22C-14 22 -6 22 -6 22C-6 22 0 6 0 6C0 6 -3 3 -3 3ZM3 3C3 3 13 23 13 23C13 23 5 24 5 24C5 24 0 6 0 6C0 6 3 3 3 3Z" fill="#b7a0ee" stroke="#4b3f63" stroke-width="6" stroke-linecap="round" stroke-linejoin="round"/>
     <path d="M0 0C-10 -22 -34 -26 -34 -6C-34 10 -12 10 0 0Z" fill="#cbb8f4" stroke="#4b3f63" stroke-width="6" stroke-linecap="round" stroke-linejoin="round"/>
     <path d="M0 0C10 -22 34 -26 34 -6C34 10 12 10 0 0Z" fill="#cbb8f4" stroke="#4b3f63" stroke-width="6" stroke-linecap="round" stroke-linejoin="round"/>
     <path d="M0 -8.5C4.97 -8.5 9 -4.69 9 0C9 4.69 4.97 8.5 0 8.5C-4.97 8.5 -9 4.69 -9 0C-9 -4.69 -4.97 -8.5 0 -8.5Z" fill="#b7a0ee" stroke="#4b3f63" stroke-width="6" stroke-linecap="round" stroke-linejoin="round"/>
    </g>
    <g class="armL"><animateTransform attributeName="transform" type="translate" values="-170 24;-150 -60;-150 -60;-170 24;-170 24" keyTimes="0;0.0889;0.6;0.6889;1" calcMode="spline" keySplines="0.42 0 0.58 1;0.42 0 0.58 1;0.42 0 0.58 1;0.42 0 0.58 1" dur="3s" begin="0s" repeatCount="indefinite"/>
    <g ><animateTransform attributeName="transform" type="rotate" values="16;-20;-20;16;16" keyTimes="0;0.0889;0.6;0.6889;1" calcMode="spline" keySplines="0.42 0 0.58 1;0.42 0 0.58 1;0.42 0 0.58 1;0.42 0 0.58 1" dur="3s" begin="0s" repeatCount="indefinite"/>
     <path d="M13 -26C17.42 -26 21 -21.97 21 -17C21 -12.03 17.42 -8 13 -8C8.58 -8 5 -12.03 5 -17C5 -21.97 8.58 -26 13 -26Z" fill="#fffdfa" stroke="#4b3f63" stroke-width="7.5" stroke-linecap="round" stroke-linejoin="round"/>
     <path d="M0 -26C11.6 -26 21 -14.36 21 0C21 14.36 11.6 26 0 26C-11.6 26 -21 14.36 -21 0C-21 -14.36 -11.6 -26 0 -26Z" fill="#fffdfa" stroke="#4b3f63" stroke-width="7.5" stroke-linecap="round" stroke-linejoin="round"/>
    </g></g>
    <g class="armR"><animateTransform attributeName="transform" type="translate" values="170 24;150 -60;150 -60;170 24;170 24" keyTimes="0;0.0889;0.6;0.6889;1" calcMode="spline" keySplines="0.42 0 0.58 1;0.42 0 0.58 1;0.42 0 0.58 1;0.42 0 0.58 1" dur="3s" begin="0s" repeatCount="indefinite"/>
    <g ><animateTransform attributeName="transform" type="rotate" values="-16;20;20;-16;-16" keyTimes="0;0.0889;0.6;0.6889;1" calcMode="spline" keySplines="0.42 0 0.58 1;0.42 0 0.58 1;0.42 0 0.58 1;0.42 0 0.58 1" dur="3s" begin="0s" repeatCount="indefinite"/>
     <path d="M-13 -26C-8.58 -26 -5 -21.97 -5 -17C-5 -12.03 -8.58 -8 -13 -8C-17.42 -8 -21 -12.03 -21 -17C-21 -21.97 -17.42 -26 -13 -26Z" fill="#fffdfa" stroke="#4b3f63" stroke-width="7.5" stroke-linecap="round" stroke-linejoin="round"/>
     <path d="M0 -26C11.6 -26 21 -14.36 21 0C21 14.36 11.6 26 0 26C-11.6 26 -21 14.36 -21 0C-21 -14.36 -11.6 -26 0 -26Z" fill="#fffdfa" stroke="#4b3f63" stroke-width="7.5" stroke-linecap="round" stroke-linejoin="round"/>
    </g></g>
   </g></g>
  </g></g></g>
 </g>
</g>
<g id="L_swirl61" opacity="0"><animate attributeName="opacity" values="0;0;1;1;0;0" keyTimes="0;0.1333;0.1778;0.2444;0.2889;1" calcMode="spline" keySplines="0.42 0 0.58 1;0.42 0 0.58 1;0.42 0 0.58 1;0.42 0 0.58 1;0.42 0 0.58 1" dur="3s" begin="0s" repeatCount="indefinite"/>
 <g class="swirl"><animateTransform attributeName="transform" type="translate" values="366 380;366 380;386 368;386 368" keyTimes="0;0.1333;0.2889;1" calcMode="spline" keySplines="0.42 0 0.58 1;0.42 0 0.58 1;0.42 0 0.58 1" dur="3s" begin="0s" repeatCount="indefinite"/>
  <path d="M-24 0C-12 8 12 8 24 0" fill="none" stroke="#4b3f63" stroke-width="11" stroke-linecap="round" stroke-linejoin="round"/>
  <path d="M-24 0C-12 8 12 8 24 0" fill="none" stroke="#d9cdf5" stroke-width="6" stroke-linecap="round" stroke-linejoin="round"/>
 </g>
</g>
<g id="L_swirl62" opacity="0"><animate attributeName="opacity" values="0;0;1;1;0;0" keyTimes="0;0.2667;0.3111;0.3778;0.4222;1" calcMode="spline" keySplines="0.42 0 0.58 1;0.42 0 0.58 1;0.42 0 0.58 1;0.42 0 0.58 1;0.42 0 0.58 1" dur="3s" begin="0s" repeatCount="indefinite"/>
 <g class="swirl"><animateTransform attributeName="transform" type="translate" values="146 340;146 340;126 328;126 328" keyTimes="0;0.2667;0.4222;1" calcMode="spline" keySplines="0.42 0 0.58 1;0.42 0 0.58 1;0.42 0 0.58 1" dur="3s" begin="0s" repeatCount="indefinite"/>
  <path d="M-24 0C-12 8 12 8 24 0" fill="none" stroke="#4b3f63" stroke-width="11" stroke-linecap="round" stroke-linejoin="round"/>
  <path d="M-24 0C-12 8 12 8 24 0" fill="none" stroke="#d9cdf5" stroke-width="6" stroke-linecap="round" stroke-linejoin="round"/>
 </g>
</g>
<g id="L_swirl63" opacity="0"><animate attributeName="opacity" values="0;0;1;1;0;0" keyTimes="0;0.4;0.4444;0.5111;0.5556;1" calcMode="spline" keySplines="0.42 0 0.58 1;0.42 0 0.58 1;0.42 0 0.58 1;0.42 0 0.58 1;0.42 0 0.58 1" dur="3s" begin="0s" repeatCount="indefinite"/>
 <g class="swirl"><animateTransform attributeName="transform" type="translate" values="366 360;366 360;386 348;386 348" keyTimes="0;0.4;0.5556;1" calcMode="spline" keySplines="0.42 0 0.58 1;0.42 0 0.58 1;0.42 0 0.58 1" dur="3s" begin="0s" repeatCount="indefinite"/>
  <path d="M-24 0C-12 8 12 8 24 0" fill="none" stroke="#4b3f63" stroke-width="11" stroke-linecap="round" stroke-linejoin="round"/>
  <path d="M-24 0C-12 8 12 8 24 0" fill="none" stroke="#d9cdf5" stroke-width="6" stroke-linecap="round" stroke-linejoin="round"/>
 </g>
</g>
<g id="L_dizzy64">
 <g class="dizzy"><animateTransform attributeName="transform" type="translate" values="304 131;304 131;291.29 139.13;259.91 142.96;226.45 140.46;208.64 132.95;215.9 124.41;244.39 119.36;279.03 120.47;301.48 127.16;299.85 135.88;299.85 135.88" keyTimes="0;0.6222;0.6617;0.7012;0.7407;0.7802;0.8198;0.8593;0.8988;0.9383;0.9778;1" calcMode="spline" keySplines="0.42 0 0.58 1;0.33 0.33 0.67 0.67;0.33 0.33 0.67 0.67;0.33 0.33 0.67 0.67;0.33 0.33 0.67 0.67;0.33 0.33 0.67 0.67;0.33 0.33 0.67 0.67;0.33 0.33 0.67 0.67;0.33 0.33 0.67 0.67;0.33 0.33 0.67 0.67;0.33 0.33 0.67 0.67" dur="3s" begin="0s" repeatCount="indefinite"/>
 <g ><animateTransform attributeName="transform" type="rotate" values="0;0;360;360" keyTimes="0;0.6222;0.9778;1" calcMode="spline" keySplines="0.42 0 0.58 1;0.42 0 0.58 1;0.42 0 0.58 1" dur="3s" begin="0s" repeatCount="indefinite"/>
 <g ><animateTransform attributeName="transform" type="scale" values="0 0;0 0;1 1;1 1;0 0;0 0" keyTimes="0;0.6222;0.6889;0.9111;0.9778;1" calcMode="spline" keySplines="0.42 0 0.58 1;0.42 0 0.58 1;0.42 0 0.58 1;0.42 0 0.58 1;0.42 0 0.58 1" dur="3s" begin="0s" repeatCount="indefinite"/>
  <path d="M0 -8C0 -8 2.26 -3.11 2.26 -3.11C2.26 -3.11 7.61 -2.47 7.61 -2.47C7.61 -2.47 3.65 1.19 3.65 1.19C3.65 1.19 4.7 6.47 4.7 6.47C4.7 6.47 0 3.84 0 3.84C0 3.84 -4.7 6.47 -4.7 6.47C-4.7 6.47 -3.65 1.19 -3.65 1.19C-3.65 1.19 -7.61 -2.47 -7.61 -2.47C-7.61 -2.47 -2.26 -3.11 -2.26 -3.11C-2.26 -3.11 0 -8 0 -8Z" fill="#ffd95a" stroke="#4b3f63" stroke-width="4.5" stroke-linecap="round" stroke-linejoin="round"/>
 </g></g></g>
</g>
<g id="L_dizzy65">
 <g class="dizzy"><animateTransform attributeName="transform" type="translate" values="232 141.39;232 141.39;210.18 134.58;212.62 125.87;238.02 119.87;272.94 119.77;298.89 125.61;302.14 134.31;280.96 141.25;246.57 142.77;217.17 138.05;217.17 138.05" keyTimes="0;0.6222;0.6617;0.7012;0.7407;0.7802;0.8198;0.8593;0.8988;0.9383;0.9778;1" calcMode="spline" keySplines="0.42 0 0.58 1;0.33 0.33 0.67 0.67;0.33 0.33 0.67 0.67;0.33 0.33 0.67 0.67;0.33 0.33 0.67 0.67;0.33 0.33 0.67 0.67;0.33 0.33 0.67 0.67;0.33 0.33 0.67 0.67;0.33 0.33 0.67 0.67;0.33 0.33 0.67 0.67;0.33 0.33 0.67 0.67" dur="3s" begin="0s" repeatCount="indefinite"/>
 <g ><animateTransform attributeName="transform" type="rotate" values="0;0;360;360" keyTimes="0;0.6222;0.9778;1" calcMode="spline" keySplines="0.42 0 0.58 1;0.42 0 0.58 1;0.42 0 0.58 1" dur="3s" begin="0s" repeatCount="indefinite"/>
 <g ><animateTransform attributeName="transform" type="scale" values="0 0;0 0;1 1;1 1;0 0;0 0" keyTimes="0;0.6222;0.6889;0.9111;0.9778;1" calcMode="spline" keySplines="0.42 0 0.58 1;0.42 0 0.58 1;0.42 0 0.58 1;0.42 0 0.58 1;0.42 0 0.58 1" dur="3s" begin="0s" repeatCount="indefinite"/>
  <path d="M0 -8C0 -8 2.26 -3.11 2.26 -3.11C2.26 -3.11 7.61 -2.47 7.61 -2.47C7.61 -2.47 3.65 1.19 3.65 1.19C3.65 1.19 4.7 6.47 4.7 6.47C4.7 6.47 0 3.84 0 3.84C0 3.84 -4.7 6.47 -4.7 6.47C-4.7 6.47 -3.65 1.19 -3.65 1.19C-3.65 1.19 -7.61 -2.47 -7.61 -2.47C-7.61 -2.47 -2.26 -3.11 -2.26 -3.11C-2.26 -3.11 0 -8 0 -8Z" fill="#ffc8a2" stroke="#4b3f63" stroke-width="4.5" stroke-linecap="round" stroke-linejoin="round"/>
 </g></g></g>
</g>
<g id="L_dizzy66">
 <g class="dizzy"><animateTransform attributeName="transform" type="translate" values="232 120.61;232 120.61;266.53 119.29;295.48 124.17;303.53 132.67;286.42 140.28;253.21 142.98;221.47 139.34;208.01 131.28;219.96 123.07;250.98 119.07;250.98 119.07" keyTimes="0;0.6222;0.6617;0.7012;0.7407;0.7802;0.8198;0.8593;0.8988;0.9383;0.9778;1" calcMode="spline" keySplines="0.42 0 0.58 1;0.33 0.33 0.67 0.67;0.33 0.33 0.67 0.67;0.33 0.33 0.67 0.67;0.33 0.33 0.67 0.67;0.33 0.33 0.67 0.67;0.33 0.33 0.67 0.67;0.33 0.33 0.67 0.67;0.33 0.33 0.67 0.67;0.33 0.33 0.67 0.67;0.33 0.33 0.67 0.67" dur="3s" begin="0s" repeatCount="indefinite"/>
 <g ><animateTransform attributeName="transform" type="rotate" values="0;0;360;360" keyTimes="0;0.6222;0.9778;1" calcMode="spline" keySplines="0.42 0 0.58 1;0.42 0 0.58 1;0.42 0 0.58 1" dur="3s" begin="0s" repeatCount="indefinite"/>
 <g ><animateTransform attributeName="transform" type="scale" values="0 0;0 0;1 1;1 1;0 0;0 0" keyTimes="0;0.6222;0.6889;0.9111;0.9778;1" calcMode="spline" keySplines="0.42 0 0.58 1;0.42 0 0.58 1;0.42 0 0.58 1;0.42 0 0.58 1;0.42 0 0.58 1" dur="3s" begin="0s" repeatCount="indefinite"/>
  <path d="M0 -8C0 -8 2.26 -3.11 2.26 -3.11C2.26 -3.11 7.61 -2.47 7.61 -2.47C7.61 -2.47 3.65 1.19 3.65 1.19C3.65 1.19 4.7 6.47 4.7 6.47C4.7 6.47 0 3.84 0 3.84C0 3.84 -4.7 6.47 -4.7 6.47C-4.7 6.47 -3.65 1.19 -3.65 1.19C-3.65 1.19 -7.61 -2.47 -7.61 -2.47C-7.61 -2.47 -2.26 -3.11 -2.26 -3.11C-2.26 -3.11 0 -8 0 -8Z" fill="#ffb3c8" stroke="#4b3f63" stroke-width="4.5" stroke-linecap="round" stroke-linejoin="round"/>
 </g></g></g>
</g>
</svg>
